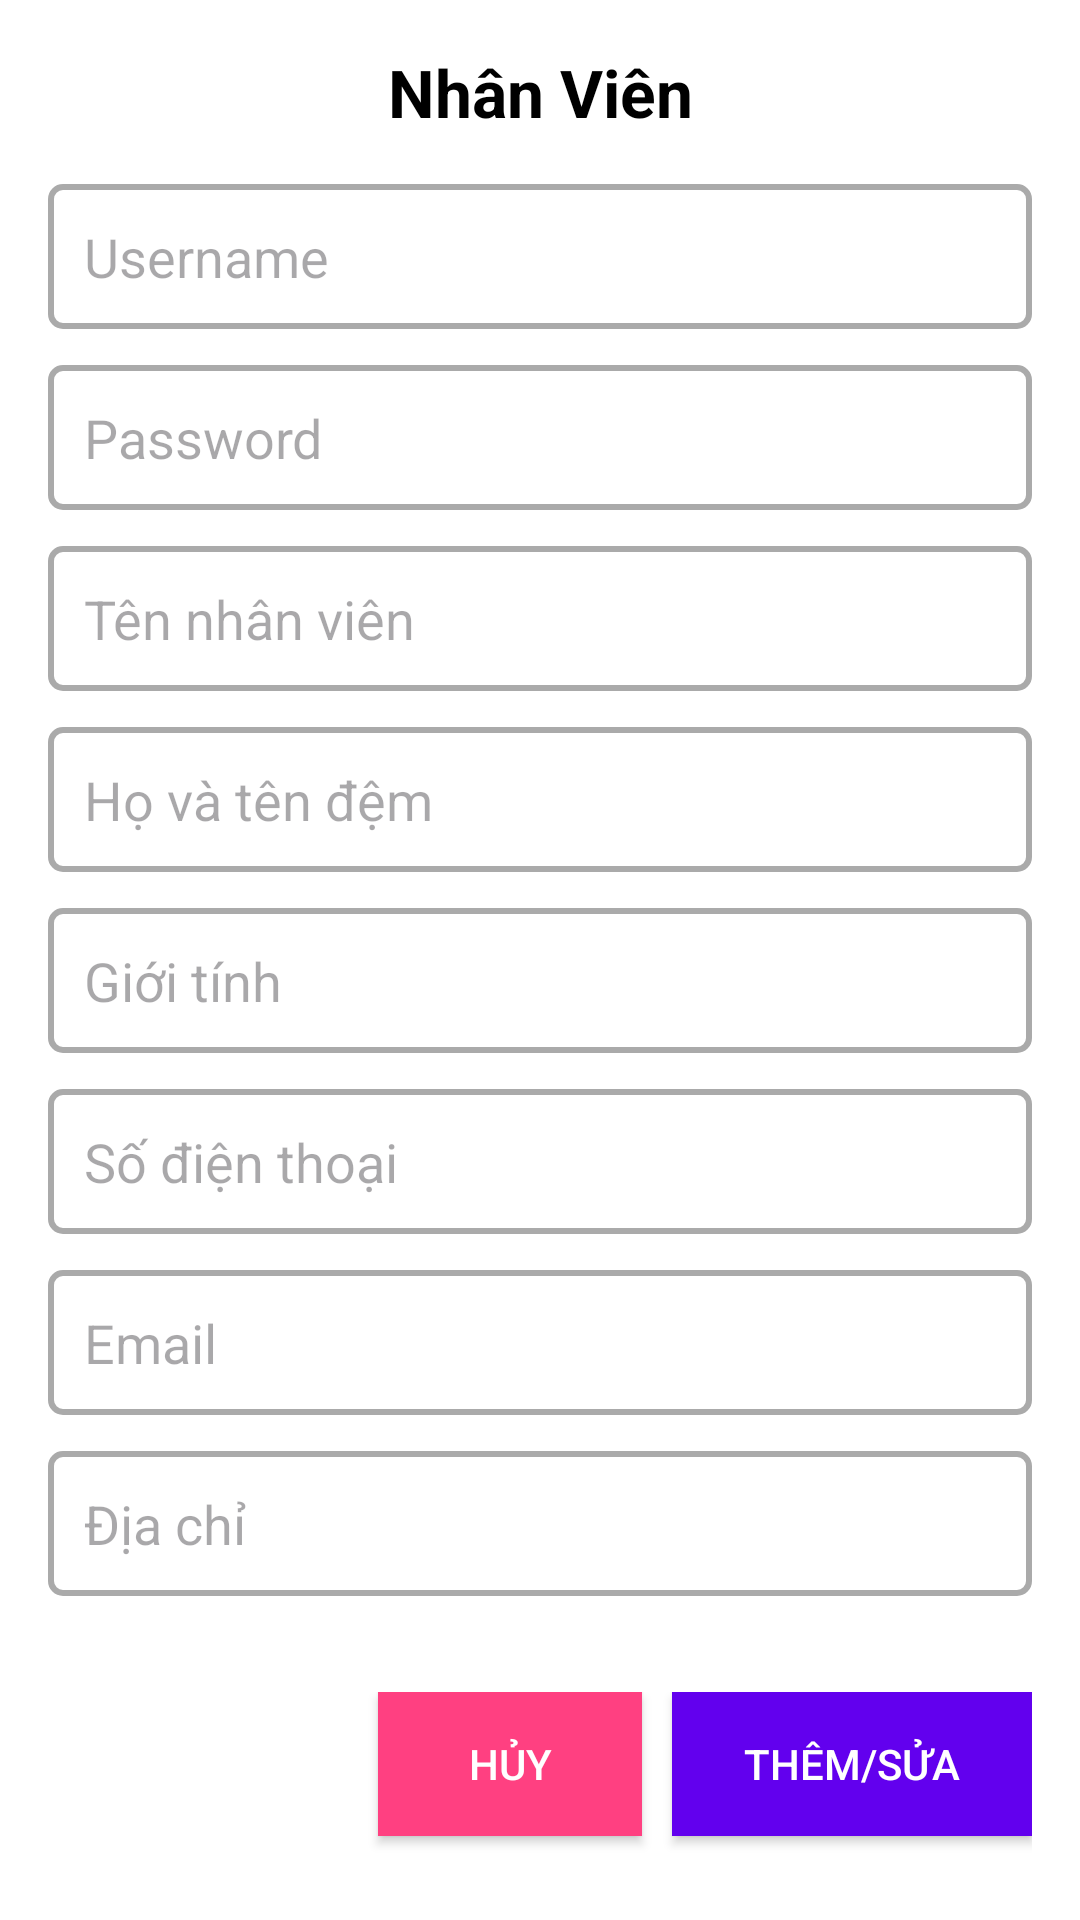

Android layout source for this screen:
<!-- AndroidManifest.xml: application theme Theme.DuAn1_QuanLyBanHang -->
<!-- res/layout/dialog_add_nhanvien.xml -->
<?xml version="1.0" encoding="utf-8"?>
<LinearLayout xmlns:android="http://schemas.android.com/apk/res/android"
    android:layout_width="match_parent"
    android:layout_height="wrap_content"
    android:orientation="vertical"
    android:padding="16dp"
    android:background="@android:color/white">

    
    <TextView
        android:id="@+id/tvDialogTitle"
        android:layout_width="match_parent"
        android:layout_height="wrap_content"
        android:text="Nhân Viên"
        android:textSize="22sp"
        android:textStyle="bold"
        android:gravity="center"
        android:paddingBottom="16dp"
        android:textColor="@android:color/black" />

    
    <EditText
        android:id="@+id/edtUserName"
        android:layout_width="match_parent"
        android:layout_height="wrap_content"
        android:hint="Username"
        android:padding="12dp"
        android:background="@drawable/edit_text_border"
        android:layout_marginBottom="12dp" />

    
    <EditText
        android:id="@+id/edtPassword"
        android:layout_width="match_parent"
        android:layout_height="wrap_content"
        android:hint="Password"
        android:padding="12dp"
        android:background="@drawable/edit_text_border"
        android:layout_marginBottom="12dp" />

    
    <EditText
        android:id="@+id/edtName"
        android:layout_width="match_parent"
        android:layout_height="wrap_content"
        android:hint="Tên nhân viên"
        android:inputType="textPersonName"
        android:padding="12dp"
        android:background="@drawable/edit_text_border"
        android:layout_marginBottom="12dp" />

    
    <EditText
        android:id="@+id/edtMiddleName"
        android:layout_width="match_parent"
        android:layout_height="wrap_content"
        android:hint="Họ và tên đệm"
        android:inputType="textPersonName"
        android:padding="12dp"
        android:background="@drawable/edit_text_border"
        android:layout_marginBottom="12dp" />

    
    <EditText
        android:id="@+id/edtGender"
        android:layout_width="match_parent"
        android:layout_height="wrap_content"
        android:hint="Giới tính"
        android:inputType="text"
        android:padding="12dp"
        android:background="@drawable/edit_text_border"
        android:layout_marginBottom="12dp" />

    
    <EditText
        android:id="@+id/edtPhone"
        android:layout_width="match_parent"
        android:layout_height="wrap_content"
        android:hint="Số điện thoại"
        android:inputType="phone"
        android:padding="12dp"
        android:background="@drawable/edit_text_border"
        android:layout_marginBottom="12dp" />

    
    <EditText
        android:id="@+id/edtEmail"
        android:layout_width="match_parent"
        android:layout_height="wrap_content"
        android:hint="Email"
        android:inputType="textEmailAddress"
        android:padding="12dp"
        android:background="@drawable/edit_text_border"
        android:layout_marginBottom="12dp" />

    
    <EditText
        android:id="@+id/edtAddress"
        android:layout_width="match_parent"
        android:layout_height="wrap_content"
        android:hint="Địa chỉ"
        android:inputType="textPostalAddress"
        android:padding="12dp"
        android:background="@drawable/edit_text_border"
        android:layout_marginBottom="16dp" />

    
    <LinearLayout
        android:layout_width="match_parent"
        android:layout_height="wrap_content"
        android:orientation="horizontal"
        android:gravity="end"
        android:paddingTop="16dp">

        <Button
            android:id="@+id/btnCancel"
            android:layout_width="wrap_content"
            android:layout_height="wrap_content"
            android:text="Hủy"
            android:background="@color/colorAccent"
            android:textColor="@android:color/white"
            android:paddingHorizontal="24dp"
            android:layout_marginEnd="10dp"
            android:layout_marginBottom="10dp"/>

        <Button
            android:id="@+id/btnAdd"
            android:layout_width="wrap_content"
            android:layout_height="wrap_content"
            android:text="Thêm/Sửa"
            android:background="@color/colorPrimary"
            android:textColor="@android:color/white"
            android:paddingHorizontal="24dp"
            android:layout_marginBottom="10dp"/>
    </LinearLayout>

</LinearLayout>
<!-- resources referenced by this layout -->
<resources>
  <color name="colorAccent">#FF4081</color>
  <color name="colorPrimary">#6200EE</color>
  <!-- drawable edit_text_border (drawable) -->
  <?xml version="1.0" encoding="utf-8"?>
  <shape xmlns:android="http://schemas.android.com/apk/res/android">
      <solid android:color="@android:color/white" />
      <stroke android:color="@android:color/darker_gray" android:width="2dp"/>
      <corners android:radius="4dp"/>
  </shape>
  <style name="Theme.DuAn1_QuanLyBanHang" parent="Base.Theme.DuAn1_QuanLyBanHang" />
  <style name="Base.Theme.DuAn1_QuanLyBanHang" parent="Theme.Material3.DayNight.NoActionBar">
          
          
      </style>
</resources>
